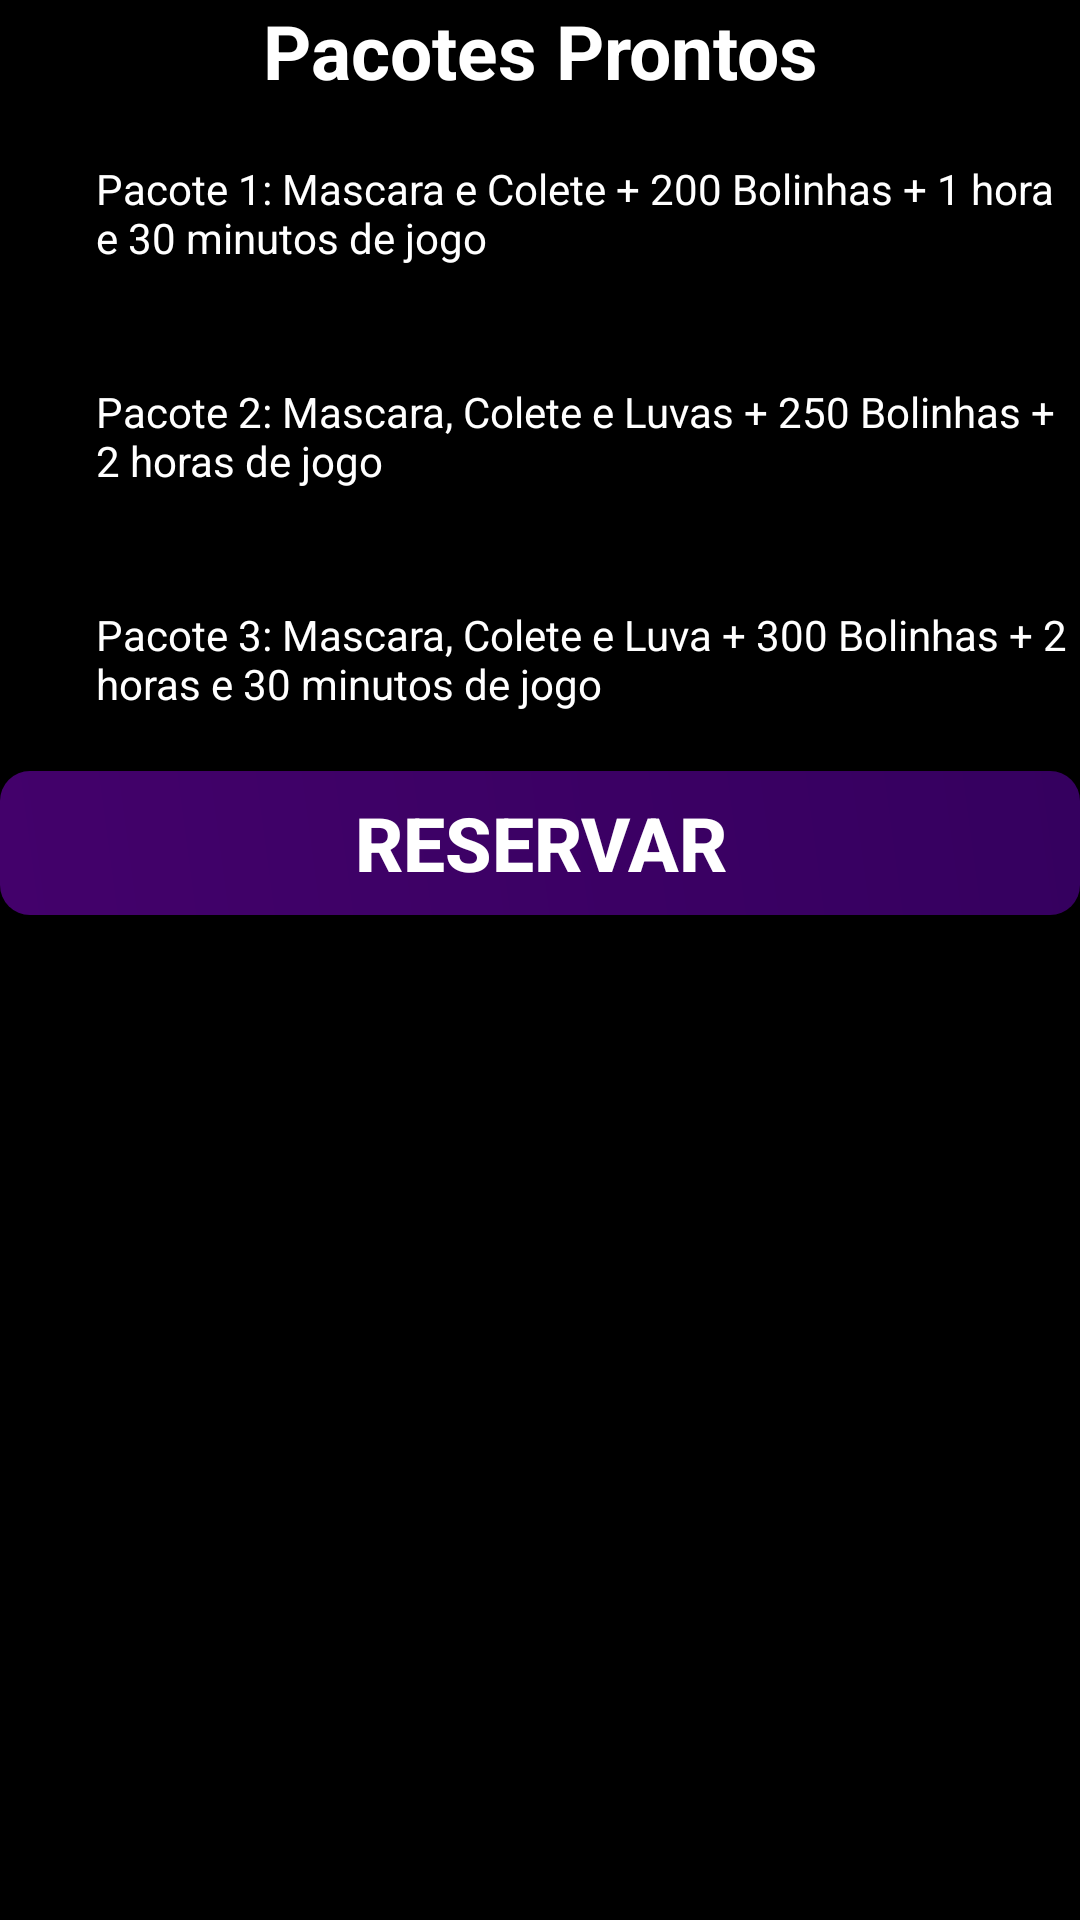

The Android layout XML behind this screen, and the referenced resources:
<!-- AndroidManifest.xml: fallback theme Theme.MaterialComponents.DayNight.NoActionBar -->
<!-- res/layout/activity_pacotes.xml -->
<?xml version="1.0" encoding="utf-8"?>
<LinearLayout xmlns:android="http://schemas.android.com/apk/res/android"
    xmlns:app="http://schemas.android.com/apk/res-auto"
    xmlns:tools="http://schemas.android.com/tools"
    android:layout_width="match_parent"
    android:layout_height="match_parent"
    android:orientation="vertical"
    android:background="@color/colorbackground"
    tools:context=".PacotesActivity" >

    <TextView
        android:id="@+id/pct_1"
        android:layout_width="match_parent"
        android:layout_height="34dp"
        android:text="Pacotes Prontos"
        android:textColor="@color/colorAccent"
        android:textAlignment="center"
        android:textSize="25dp"
        android:textStyle="bold" />

    <RadioGroup
        android:layout_width="match_parent"
        android:layout_height="223dp" >

        <CheckBox
            android:id="@+id/checkBox4"
            android:layout_width="match_parent"
            android:layout_height="1dp"
            android:textColor="@color/colorAccent"
            android:layout_weight="1"
            android:text="Pacote 1: Mascara e Colete + 200 Bolinhas + 1 hora e 30 minutos de jogo " />

        <CheckBox
            android:id="@+id/checkBox5"
            android:layout_width="match_parent"
            android:layout_height="1dp"
            android:layout_weight="1"
            android:textColor="@color/colorAccent"
            android:text="Pacote 2: Mascara, Colete e Luvas + 250 Bolinhas + 2 horas de jogo " />

        <CheckBox
            android:id="@+id/checkBox6"
            android:layout_width="match_parent"
            android:layout_height="1dp"
            android:layout_weight="1"
            android:textColor="@color/colorAccent"
            android:text="Pacote 3: Mascara, Colete e Luva + 300 Bolinhas + 2 horas e 30 minutos de jogo " />
    </RadioGroup>

    <Button
        android:id="@+id/Reservar"
        android:layout_width="match_parent"
        android:layout_height="wrap_content"
        android:background="@drawable/shape"
        android:textColor="@color/colorAccent"
        android:text="Reservar"
        android:textSize="25dp"
        android:textStyle="bold" />
</LinearLayout>
<!-- resources referenced by this layout -->
<resources>
  <color name="colorAccent">#FFFFFF</color>
  <color name="colorbackground">#000000</color>
  <!-- drawable shape (drawable) -->
  <?xml version="1.0" encoding="utf-8"?>
  <shape xmlns:android="http://schemas.android.com/apk/res/android"
      android:shape="rectangle">
      <gradient
          android:startColor="#43016B"
          android:endColor="#35005F"
          android:angle="45"/>
      <padding android:left="6dp"
          android:top="6dp"
          android:right="6dp"
          android:bottom="6dp" />
      <corners android:radius="10dp" />
  
  </shape>
</resources>
